Run: headless pygame with SDL's dummy video driver; simulated clock (each Clock.tick advances the game by its frame time, no real sleeping); random seed 0; keys injected as events and as key.get_pressed() state; no mouse input.
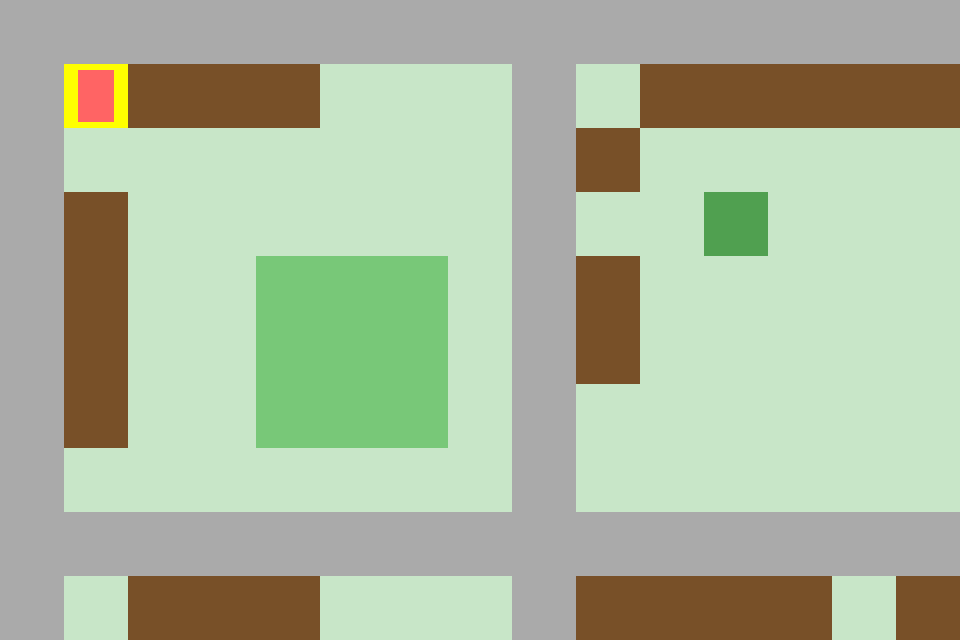
Frame 1 of 4 · flips 1–60 · no input
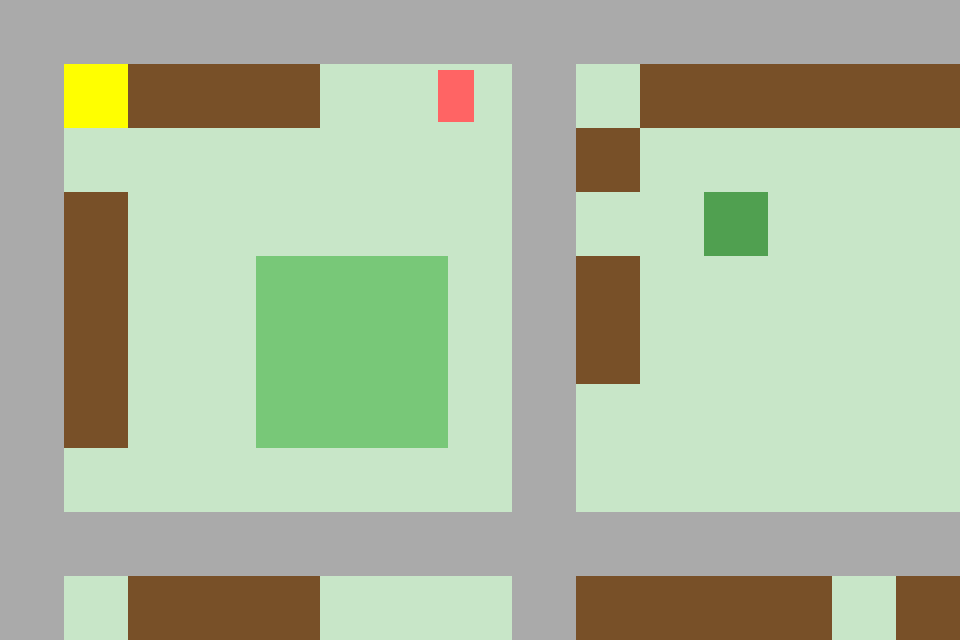
Frame 2 of 4 · flips 61–180 · tapped SPACE, RETURN · held RIGHT (→), D
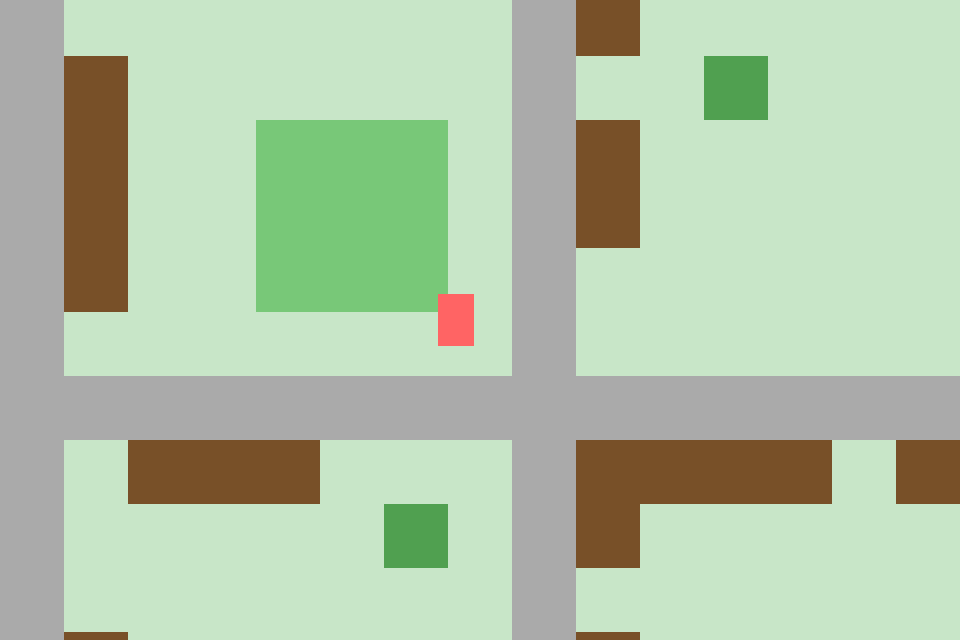
Frame 3 of 4 · flips 181–300 · held DOWN (↓), S
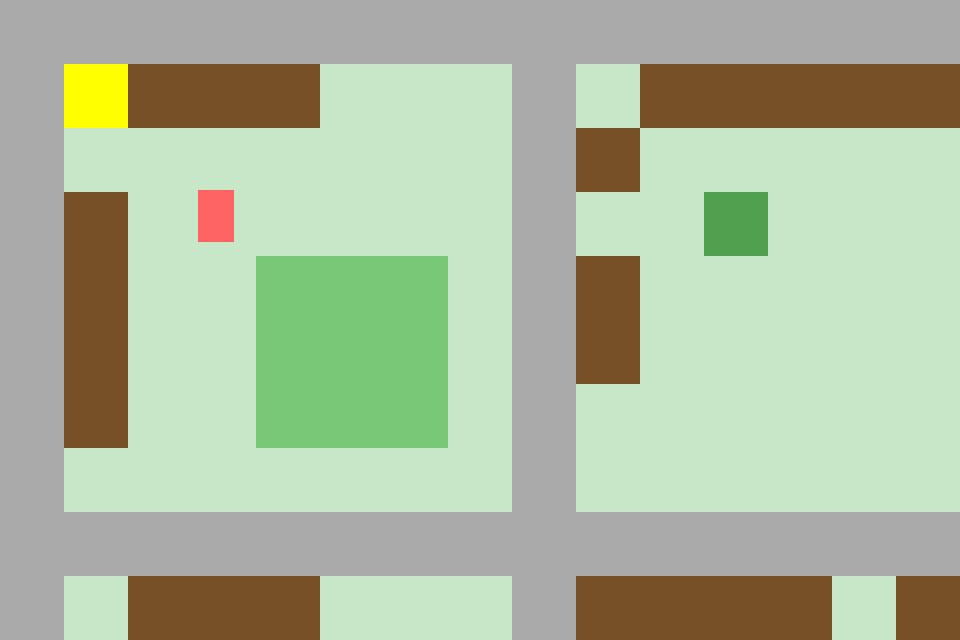
Frame 4 of 4 · flips 301–420 · held LEFT (←), A, UP (↑), W

The pygame program that drew these frames:

import pygame
import sys
from pygame.math import Vector2
import random

pygame.init()
pygame.display.set_caption("Tiny Town — Enter Buildings")
WIDTH, HEIGHT = 960, 640
screen = pygame.display.set_mode((WIDTH, HEIGHT))
clock = pygame.time.Clock()
FONT = pygame.font.SysFont("consolas", 18)

# ---------- SETTINGS ----------
TILE_SIZE = 64
PLAYER_SPEED = 240
INTERACT_DISTANCE = 48
WORLD_COLS = 80
WORLD_ROWS = 80
RNG_SEED = 42

# Colors
BG_COLOR = (150, 200, 255)
GROUND_COLOR = (200, 230, 200)
BUILDING_COLOR = (120, 80, 40)
PLAYER_COLOR = (255, 100, 100)
NPC_COLOR = (100, 100, 255)
DIALOG_BG = (20, 20, 20)
DIALOG_TEXT = (230, 230, 230)
INTERIOR_COLOR = (230, 230, 180)
ROAD_COLOR = (170, 170, 170)
TREE_COLOR = (80, 160, 80)
PARK_COLOR = (120, 200, 120)

# ---------- TILE TYPES ----------
GROUND = 0
BUILDING = 1
NPC_SPAWN = 2
ENTRANCE = 3
EXIT = 4
ROAD = 5
TREE = 6
PARK = 7

# ---------- UTILITIES ----------
def clamp(value, mini, maxi):
    return max(mini, min(maxi, value))

def wrap_text(text, font, max_width):
    words = text.split(" ")
    lines, cur = [], ""
    for w in words:
        test = (cur + " " + w).strip()
        if font.size(test)[0] <= max_width:
            cur = test
        else:
            if cur:
                lines.append(cur)
            cur = w
    if cur:
        lines.append(cur)
    return lines

# ---------- TILE CLASS ----------
class Tile:
    def __init__(self, tile_type, rect):
        self.tile_type = tile_type
        self.rect = rect

# ---------- WORLD MAP ----------

def generate_town_map(cols, rows):
    rng = random.Random(RNG_SEED)
    grid = [[GROUND for _ in range(cols)] for _ in range(rows)]

    block = 8
    # Roads grid
    for r in range(rows):
        for c in range(cols):
            if r % block == 0 or c % block == 0:
                grid[r][c] = ROAD

    # Parks in some blocks
    for r in range(4, rows, 16):
        for c in range(4, cols, 16):
            for rr in range(r, min(r + 3, rows)):
                for cc in range(c, min(c + 3, cols)):
                    grid[rr][cc] = PARK

    # Buildings lining roads (inside blocks)
    for r in range(rows):
        for c in range(cols):
            if grid[r][c] == GROUND:
                near_horiz_road = (r % block == 1) and (c % block not in (0, block - 1))
                near_vert_road = (c % block == 1) and (r % block not in (0, block - 1))
                if (near_horiz_road or near_vert_road) and rng.random() < 0.65:
                    grid[r][c] = BUILDING

    # Trees sprinkled on remaining ground
    tree_count = (cols * rows) // 30
    for _ in range(tree_count):
        rr = rng.randrange(rows)
        cc = rng.randrange(cols)
        if grid[rr][cc] == GROUND:
            grid[rr][cc] = TREE

    # Entrance and Exit
    grid[1][1] = ENTRANCE
    grid[rows - 2][cols - 2] = EXIT

    # NPC spawn points on random roads
    spawn_added = 0
    target_spawns = max(10, (cols * rows) // 200)
    attempts = 0
    while spawn_added < target_spawns and attempts < cols * rows * 2:
        attempts += 1
        rr = rng.randrange(rows)
        cc = rng.randrange(cols)
        if grid[rr][cc] == ROAD:
            grid[rr][cc] = NPC_SPAWN
            spawn_added += 1

    return grid

# Build a large generated map
tile_map = generate_town_map(WORLD_COLS, WORLD_ROWS)

# ---------- TILE INITIALIZATION ----------
tiles = []
tile_width = TILE_SIZE
tile_height = TILE_SIZE
world_width = len(tile_map[0]) * tile_width
world_height = len(tile_map) * tile_height

for row_idx, row in enumerate(tile_map):
    for col_idx, tile_type in enumerate(row):
        x = col_idx * tile_width
        y = row_idx * tile_height
        rect = pygame.Rect(x, y, tile_width, tile_height)
        tiles.append(Tile(tile_type, rect))

# ---------- PLAYER ----------
player = {"rect": pygame.Rect(60, 100, 36, 52), "vel": Vector2(0, 0), "name": "You"}
active_npc = None
dialog_open = False

# Place player at entrance if present
for t in tiles:
    if t.tile_type == ENTRANCE:
        player["rect"].center = t.rect.center
        break

# ---------- NPC SETUP ----------
npc_list = []

def add_npc(x, y, name, lines):
    npc = {
        "rect": pygame.Rect(x, y, 32, 48),
        "name": name,
        "lines": lines,
        "line_index": 0
    }
    npc_list.append(npc)

# Town NPCs
add_npc(120, 180, "Sam", ["Hey! Nice to see you.", "This town is pretty sleepy today."])
add_npc(300, 180, "Alex", ["Watch out for the park geese.", "They don't like being stepped on."])

# ---------- CAMERA ----------
def get_camera_offset(player_rect, w, h):
    cx = player_rect.centerx - WIDTH // 2
    cy = player_rect.centery - HEIGHT // 2
    cx = clamp(cx, 0, w - WIDTH)
    cy = clamp(cy, 0, h - HEIGHT)
    return Vector2(cx, cy)

# ---------- DRAW FUNCTIONS ----------

def draw_world(offset):
    view_rect = pygame.Rect(int(offset.x), int(offset.y), WIDTH, HEIGHT)
    for tile in tiles:
        if not tile.rect.colliderect(view_rect):
            continue
        draw_rect = tile.rect.move(-offset.x, -offset.y)
        if tile.tile_type == GROUND:
            pygame.draw.rect(screen, GROUND_COLOR, draw_rect)
        elif tile.tile_type == BUILDING:
            pygame.draw.rect(screen, BUILDING_COLOR, draw_rect)
        elif tile.tile_type == NPC_SPAWN:
            pygame.draw.rect(screen, NPC_COLOR, draw_rect)
        elif tile.tile_type == ENTRANCE:
            pygame.draw.rect(screen, (255, 255, 0), draw_rect)
        elif tile.tile_type == EXIT:
            pygame.draw.rect(screen, (0, 255, 0), draw_rect)
        elif tile.tile_type == ROAD:
            pygame.draw.rect(screen, ROAD_COLOR, draw_rect)
        elif tile.tile_type == TREE:
            pygame.draw.rect(screen, TREE_COLOR, draw_rect)
        elif tile.tile_type == PARK:
            pygame.draw.rect(screen, PARK_COLOR, draw_rect)

def draw_dialog(surface, npc):
    box_h = 140
    margin = 10
    box_rect = pygame.Rect(30, HEIGHT - box_h - 30, WIDTH - 60, box_h)
    pygame.draw.rect(surface, DIALOG_BG, box_rect, border_radius=8)
    name_surf = FONT.render(npc["name"], True, (255, 210, 120))
    surface.blit(name_surf, (box_rect.x + margin, box_rect.y + margin))
    lines = wrap_text(npc["lines"][npc["line_index"]], FONT, box_rect.width - margin*2)
    for i, line in enumerate(lines):
        line_s = FONT.render(line, True, DIALOG_TEXT)
        surface.blit(line_s, (box_rect.x + margin, box_rect.y + margin + 24 + i * 22))
    hint = FONT.render("(Space to continue, E to close)", True, (180, 180, 180))
    surface.blit(hint, (box_rect.right - hint.get_width() - margin, box_rect.bottom - hint.get_height() - margin))

# ---------- MAIN LOOP ----------
running = True
while running:
    dt = clock.tick(60) / 1000.0
    for event in pygame.event.get():
        if event.type == pygame.QUIT: running = False
        elif event.type == pygame.KEYDOWN:
            if event.key == pygame.K_ESCAPE: running = False
            if event.key == pygame.K_e:
                if dialog_open:
                    dialog_open = False
                    active_npc = None
                else:
                    # Check for NPC interaction
                    for tile in tiles:
                        if tile.tile_type == NPC_SPAWN and tile.rect.colliderect(player["rect"]):
                            active_npc = npc_list[0]  # Using the first NPC as an example
                            dialog_open = True
                            break
                    # Check for entrance interaction
                    if not dialog_open:
                        for tile in tiles:
                            if tile.tile_type == ENTRANCE and tile.rect.colliderect(player["rect"]):
                                player["rect"].center = (WIDTH//2, HEIGHT - 80)
                                break
                    # Check for exit interaction
                    if not dialog_open:
                        for tile in tiles:
                            if tile.tile_type == EXIT and tile.rect.colliderect(player["rect"]):
                                player["rect"].center = (60, 100)  # Example for exit behavior
                                break
            elif event.key == pygame.K_SPACE:
                if dialog_open and active_npc is not None:
                    active_npc["line_index"] += 1
                    if active_npc["line_index"] >= len(active_npc["lines"]):
                        dialog_open = False
                        active_npc = None

    # Movement
    keys = pygame.key.get_pressed()
    move = Vector2(0, 0)
    if not dialog_open:
        if keys[pygame.K_a] or keys[pygame.K_LEFT]: move.x = -1
        if keys[pygame.K_d] or keys[pygame.K_RIGHT]: move.x = 1
        if keys[pygame.K_w] or keys[pygame.K_UP]: move.y = -1
        if keys[pygame.K_s] or keys[pygame.K_DOWN]: move.y = 1
        if move.length_squared() > 0:
            move = move.normalize() * PLAYER_SPEED * dt

    # Update player position
    player["rect"].x += int(move.x)
    player["rect"].y += int(move.y)

    # Clamp to world bounds
    player["rect"].x = clamp(player["rect"].x, 0, world_width - player["rect"].width)
    player["rect"].y = clamp(player["rect"].y, 0, world_height - player["rect"].height)

    # ---------- DRAW ----------
    screen.fill(BG_COLOR)
    offset = get_camera_offset(player["rect"], world_width, world_height)
    draw_world(offset)

    # Draw player
    pygame.draw.rect(screen, PLAYER_COLOR, player["rect"].move(-offset.x, -offset.y))

    if dialog_open and active_npc is not None:
        draw_dialog(screen, active_npc)

    pygame.display.flip()

pygame.quit()
sys.exit()
